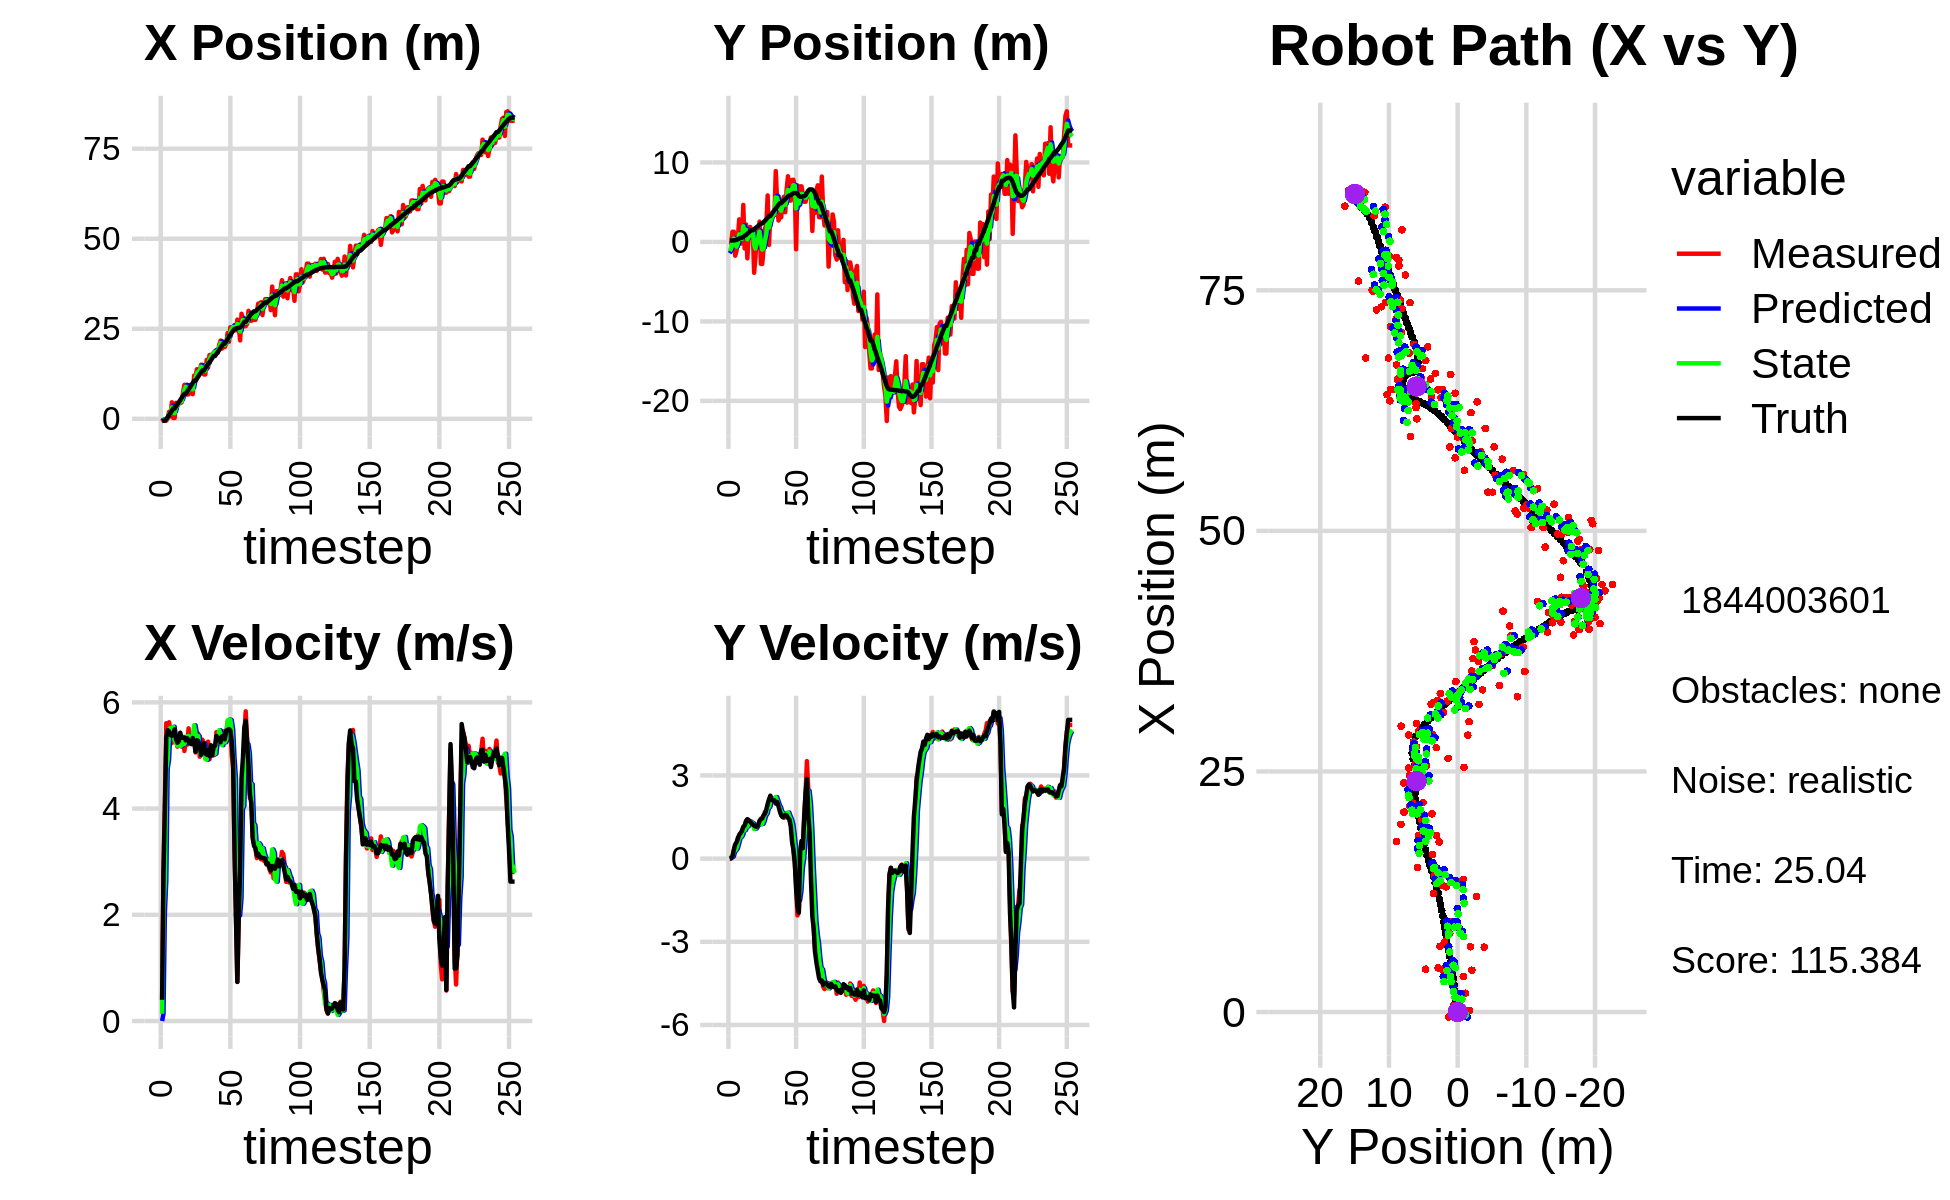

Values plotted in this chart, from the file beside it:
-8.436947913268144639e-01, -2.461315690725696559e+00, 0.000000000000000000e+00, 0.000000000000000000e+00, 0.000000000000000000e+00, 0.000000000000000000e+00, 0.000000000000000000e+00, 0.000000000000000000e+00, -5.180820223938192859e-01, -1.421392008923028527e+00, 0.000000000000000000e+00, 0.000000000000000000e+00, -6.149188878330364982e-01, 1.849669821668442071e-01, 0.000000000000000000e+00, 0.000000000000000000e+00, 0.000000000000000000e+00, -5.890617103432305157e-05
1.329578757413191481e-01, -3.814902307228293932e-01, 4.049999862799706918e-01, 1.099036796882227183e-04, -5.180820223938192859e-01, -1.421392008923028527e+00, 0.000000000000000000e+00, 0.000000000000000000e+00, -2.974635014370270447e-01, -1.145263815669602447e+00, 1.369661574615270994e-01, 2.585621850050343062e-02, -6.149188878330364982e-01, 1.849669821668442071e-01, 4.000000000000000222e-01, 0.000000000000000000e+00, 4.000000059604644775e-01, -2.713671128731220961e-04
-5.581761819761046350e-01, -2.864415986124828062e-01, 2.878999756445995040e+00, -1.051596901152992416e-03, -2.837668856908743265e-01, -1.142678193819552046e+00, 1.369661574615270994e-01, 2.585621850050343062e-02, -3.646917094822010874e-01, -8.317930236746571282e-01, 2.052654249713933066e+00, 4.700235713241100038e-02, -5.184642675914511445e-01, 1.850428832164020265e-01, 2.799999999999999822e+00, 1.600000000000000033e-02, 2.799999952316284180e+00, 3.652646555565297604e-04
-5.147497655844227582e-01, 1.283376673060913742e+00, 4.157632704447788541e+00, 5.526510164760155275e-02, -1.594262845108077586e-01, -8.270927879614160538e-01, 2.052654249713933066e+00, 4.700235713241100038e-02, -2.776872093156054211e-01, -7.136377594596687857e-02, 2.640984757963426688e+00, 7.537315270100772291e-02, -5.184642675914511445e-01, 1.850428832164020265e-01, 3.999000000000000110e+00, 7.399999999999999634e-02, 4.000000000000000000e+00, -1.329166162759065628e-02
-5.147497655844227582e-01, 1.283376673060913742e+00, 5.607382460196866703e+00, 2.923771104816054733e-01, -1.358873351926276341e-02, -6.382646067586610072e-02, 2.640984757963426688e+00, 7.537315270100772291e-02, -1.791037902307074936e-01, 4.252514782372618929e-01, 4.747250664966841782e+00, 2.479576949702142208e-01, -1.387683753727973479e-01, 1.903955732677047596e-01, 5.339000000000000412e+00, 3.130000000000000004e-01, 5.348000049591064453e+00, -5.209428444504737854e-02
1.556257606162996798e-01, -1.733494756457342634e+00, 5.409098594479064381e+00, 4.759732460570560986e-01, 2.956212762659767290e-01, 4.500472477342833399e-01, 4.747250664966841782e+00, 2.479576949702142208e-01, 2.423921359493698691e-01, -3.285114534800346875e-01, 4.920970119871382664e+00, 2.968365478392076540e-01, 4.601123924819847111e-01, 2.195307038979669167e-01, 5.475999999999999979e+00, 5.120000000000000107e-01, 5.499000072479248047e+00, -8.776886016130447388e-02
1.956721782831041034e+00, -1.139462263293953281e+00, 5.625263322541171007e+00, 4.949946459264867871e-01, 7.344891479365081022e-01, -2.988277986961139221e-01, 4.920970119871382664e+00, 2.968365478392076540e-01, 1.337156442580626159e+00, -5.952504395693918315e-01, 5.494918762010874147e+00, 3.696786634252192671e-01, 1.089190304517877461e+00, 2.731189412066475919e-01, 5.453000000000000291e+00, 5.869999999999999662e-01, 5.485000133514404297e+00, -8.776886016130447388e-02
6.685628295136206711e-01, 5.775362388938505287e-01, 5.471547930156691386e+00, 7.594347255480049519e-01, 1.886648318781713574e+00, -5.582825732268699159e-01, 5.494918762010874147e+00, 3.696786634252192671e-01, 1.350979387400212728e+00, -1.387754766366545156e-01, 5.519775127446578722e+00, 5.495193942326686010e-01, 1.608725368756452445e+00, 3.309117395098691294e-01, 5.383000000000000007e+00, 7.169999999999999707e-01, 5.429999828338623047e+00, -1.379159241914749146e-01
4.587716877583784658e+00, 2.838799981679757778e+00, 5.233826565197188252e+00, 7.264397007653660143e-01, 1.902956900144870733e+00, -8.382353721338764441e-02, 5.519775127446578722e+00, 5.495193942326686010e-01, 3.149772455760698087e+00, 9.686927525143363971e-01, 5.448895006164707233e+00, 7.439474220636363988e-01, 2.226809322892386866e+00, 4.150104815693176907e-01, 5.371999999999999886e+00, 8.639999999999999902e-01, 5.440999984741210938e+00, -1.379159241914749146e-01
2.248626346374160145e-01, -1.893552999194006992e-01, 5.455831216877812473e+00, 8.965180319505920981e-01, 3.694661956377168988e+00, 1.043087494720700059e+00, 5.448895006164707233e+00, 7.439474220636363988e-01, 2.135247949486648533e+00, 6.044343459973244848e-01, 5.541832154068189631e+00, 7.797419132917426943e-01, 2.845827877107903081e+00, 5.154554977867059629e-01, 5.403999999999999915e+00, 9.230000000000000426e-01, 5.481999874114990234e+00, -1.628673970699310303e-01
2.248626346374160145e-01, -1.893552999194006992e-01, 5.383613622720720748e+00, 9.961567732955038945e-01, 2.689431164893467674e+00, 6.824085373264987542e-01, 5.541832154068189631e+00, 7.797419132917426943e-01, 1.554985200819553492e+00, 3.751448587004873048e-01, 5.297693826168210052e+00, 8.579398370490273207e-01, 2.845827877107903081e+00, 5.154554977867059629e-01, 5.491999999999999993e+00, 9.959999999999999964e-01, 5.581999778747558594e+00, -1.829655766487121582e-01
4.453745842252693876e+00, 4.661164983404633588e+00, 5.296082995582057862e+00, 1.109244548433776956e+00, 2.084754583436374542e+00, 4.609388424053900701e-01, 5.297693826168210052e+00, 8.579398370490273207e-01, 3.163640231781814194e+00, 1.977628676789438877e+00, 5.234538369030866889e+00, 1.067143448096097735e+00, 3.472925961150663543e+00, 6.305272421525009996e-01, 5.304999999999999716e+00, 1.147999999999999909e+00, 5.427999973297119141e+00, -2.064617425203323364e-01
3.704155176550666173e+00, -8.218560081811616680e-01, 5.166304782701765852e+00, 1.178428456995102680e+00, 3.687094068684900972e+00, 2.084343021599048829e+00, 5.234538369030866889e+00, 1.067143448096097735e+00, 3.694453242711179364e+00, 1.044504912566262655e+00, 5.185218366666970446e+00, 1.025745347411973762e+00, 4.086081326091313137e+00, 7.576760191248609333e-01, 5.240000000000000213e+00, 1.193000000000000060e+00, 5.374000072479248047e+00, -2.242620587348937988e-01
4.397690683464840156e+00, 2.205105854772393847e+00, 5.370702030325944953e+00, 1.363172577296436927e+00, 4.212975079377876853e+00, 1.147079447307460143e+00, 5.185218366666970446e+00, 1.025745347411973762e+00, 4.304991412975875953e+00, 1.536745731330788178e+00, 5.224269151926962174e+00, 1.199795478907258461e+00, 4.587069332358901796e+00, 8.719546334319767666e-01, 5.274000000000000021e+00, 1.334999999999999964e+00, 5.440000057220458984e+00, -2.485673874616622925e-01
4.341338157191715119e+00, -2.063437507880488742e+00, 5.189102808501014685e+00, 1.362510398824475111e+00, 4.827418328168572081e+00, 1.656725279221514135e+00, 5.224269151926962174e+00, 1.199795478907258461e+00, 4.607252160401624330e+00, 3.259752873738310797e-01, 5.173107138261872961e+00, 1.158981957772634797e+00, 5.196162045078200009e+00, 1.024879886917528626e+00, 5.429000000000000270e+00, 1.423000000000000043e+00, 5.612999916076660156e+00, -2.567752003669738770e-01
4.556205451621973879e+00, 9.693195810468308027e-01, 5.172660440097778256e+00, 1.358193101835482697e+00, 5.124562874227811982e+00, 4.418734831510945371e-01, 5.173107138261872961e+00, 1.158981957772634797e+00, 4.862244274564774038e+00, 6.369167185891064786e-01, 5.188039904538764624e+00, 1.260955218156296631e+00, 5.816660702214416112e+00, 1.187066688568715112e+00, 5.336000000000000298e+00, 1.393000000000000016e+00, 5.514999866485595703e+00, -2.567752003669738770e-01
7.296799719486743108e+00, 1.887643649253596401e+00, 5.269209995451057615e+00, 1.340295797704651459e+00, 5.381048265018650412e+00, 7.630122404047361417e-01, 5.188039904538764624e+00, 1.260955218156296631e+00, 6.245405405122418152e+00, 1.168688732857497969e+00, 5.347497013784166420e+00, 1.334254646459287708e+00, 6.429577648469791740e+00, 1.343546404186271026e+00, 5.336000000000000298e+00, 1.326999999999999957e+00, 5.499000072479248047e+00, -2.490814477205276489e-01
9.415088951807817352e+00, 1.452846803813824694e+00, 5.084520572908703961e+00, 1.250338827209770853e+00, 6.780155106500834528e+00, 1.302114197503426718e+00, 5.347497013784166420e+00, 1.334254646459287708e+00, 7.986888925650827531e+00, 1.353942993225478730e+00, 5.215747421578087462e+00, 1.300810822443833503e+00, 6.939835369500046092e+00, 1.469504847469163655e+00, 5.334999999999999964e+00, 1.280000000000000027e+00, 5.486000061035156250e+00, -2.411263734102249146e-01
9.415088951807817352e+00, 1.452846803813824694e+00, 5.277794260625173095e+00, 1.233405273840825878e+00, 8.508463667808635833e+00, 1.484024075469862147e+00, 5.215747421578087462e+00, 1.300810822443833503e+00, 8.916234991218676242e+00, 1.471070933051156659e+00, 5.308692566446884697e+00, 1.267860698934993424e+00, 6.939835369500046092e+00, 1.469504847469163655e+00, 5.283000000000000362e+00, 1.231000000000000094e+00, 5.425000190734863281e+00, -2.295769006013870239e-01
6.741621553703113889e+00, -3.882600532180431774e+00, 5.203702862515873662e+00, 1.162625545568356067e+00, 9.447104247863364890e+00, 1.597857002944655935e+00, 5.308692566446884697e+00, 1.267860698934993424e+00, 8.185265534402372367e+00, -3.735451949724746257e-01, 5.355684368605444057e+00, 1.070018910657343225e+00, 7.548224270014461723e+00, 1.613375438953963847e+00, 5.323999999999999844e+00, 1.191000000000000059e+00, 5.455999851226806641e+00, -2.198126763105392456e-01
6.789345920094493891e+00, -1.858862386643370446e+00, 5.510864727217697379e+00, 1.204677813478553183e+00, 8.720833971262916151e+00, -2.665433039067403032e-01, 5.355684368605444057e+00, 1.070018910657343225e+00, 7.850212930861477645e+00, -8.345814187983835453e-01, 5.369517390825837566e+00, 1.085004812267877927e+00, 8.158678829374837349e+00, 1.751232638282232523e+00, 5.280999999999999694e+00, 1.155000000000000027e+00, 5.406000137329101562e+00, -2.152150273323059082e-01
9.403070330555824086e+00, 1.182074560529936313e+00, 5.242209213461602069e+00, 1.145949582445734638e+00, 8.387164669944061401e+00, -7.260809375715957525e-01, 5.369517390825837566e+00, 1.085004812267877927e+00, 8.851923751010044583e+00, -3.908408887673897603e-02, 5.312619771413849890e+00, 1.165734264972193346e+00, 8.763663112892405849e+00, 1.883917940999449536e+00, 5.225999999999999979e+00, 1.151000000000000023e+00, 5.350999832153320312e+00, -2.152150273323059082e-01
8.132000982710202663e+00, 1.156548036635132171e+00, 5.377272101536655136e+00, 1.211234771300126578e+00, 9.383185728151429927e+00, 7.748933762048036689e-02, 5.312619771413849890e+00, 1.165734264972193346e+00, 8.820063953499747811e+00, 4.660586215278985089e-01, 5.295082995232272438e+00, 1.219617162126152232e+00, 9.362902462626420785e+00, 2.017541660457454977e+00, 5.213000000000000078e+00, 1.215999999999999970e+00, 5.353000164031982422e+00, -2.215531319379806519e-01
6.837023317585495086e+00, 2.553604645820981123e+00, 5.343590792063234396e+00, 1.281039105285761481e+00, 9.349572253022975232e+00, 5.880203377405137655e-01, 5.295082995232272438e+00, 1.219617162126152232e+00, 8.182683174557643824e+00, 1.295607138550523896e+00, 5.373281981965943643e+00, 1.302863359991627723e+00, 9.968909084779042473e+00, 2.162063969630347859e+00, 5.328999999999999737e+00, 1.368999999999999995e+00, 5.501999855041503906e+00, -2.352932244539260864e-01
1.200874787547368783e+01, -2.765876160657791516e+00, 5.405015150075436203e+00, 1.441750911571426430e+00, 8.720011372754237655e+00, 1.425893474549686735e+00, 5.373281981965943643e+00, 1.302863359991627723e+00, 1.019578063476656560e+01, -7.528708382010051992e-02, 5.568330612800874491e+00, 1.242465385935726641e+00, 1.057443314802979728e+01, 2.321850433425158844e+00, 5.241999999999999993e+00, 1.419999999999999929e+00, 5.431000232696533203e+00, -2.606738209724426270e-01
1.200874787547368783e+01, -2.765876160657791516e+00, 5.056521375452574851e+00, 1.445223420075208320e+00, 1.075261369604665340e+01, 4.895945477347214692e-02, 5.568330612800874491e+00, 1.242465385935726641e+00, 1.130408626460334354e+01, -9.564112006582752290e-01, 5.414808489145169546e+00, 1.255253241980779588e+00, 1.057443314802979728e+01, 2.321850433425158844e+00, 5.070000000000000284e+00, 1.453000000000000069e+00, 5.274000167846679688e+00, -2.783916294574737549e-01
1.378691512344062886e+01, -8.078011136616484178e-01, 5.178708498143688388e+00, 1.519403014572876742e+00, 1.184556711351786085e+01, -8.308858764601972924e-01, 5.414808489145169546e+00, 1.255253241980779588e+00, 1.272138297906570514e+01, -8.155720071605508936e-01, 5.341853642340222308e+00, 1.379081687364789532e+00, 1.115601044906335559e+01, 2.487080707351498443e+00, 5.285999999999999588e+00, 1.566999999999999948e+00, 5.513000011444091797e+00, -2.853854596614837646e-01
1.301073199495679411e+01, 1.648976935270681565e+00, 5.410412822377732134e+00, 1.682553962829810290e+00, 1.325556834329972666e+01, -6.776638384240719626e-01, 5.341853642340222308e+00, 1.379081687364789532e+00, 1.314607297636877092e+01, 1.660619189410443841e-01, 5.364453262805696454e+00, 1.584400902181199111e+00, 1.176377373899175538e+01, 2.665149822062516716e+00, 5.270999999999999908e+00, 1.618000000000000105e+00, 5.513999938964843750e+00, -3.015035092830657959e-01
1.315391147153357210e+01, 2.168952062019625870e+00, 4.975937448310578048e+00, 1.547438901116758192e+00, 1.368251830264934021e+01, 3.245020091591642730e-01, 5.364453262805696454e+00, 1.584400902181199111e+00, 1.345407158023607685e+01, 9.857302146101760698e-01, 5.049907425126018978e+00, 1.621735302367734555e+00, 1.236666375364185555e+01, 2.854118002689705946e+00, 5.181000000000000050e+00, 1.770000000000000018e+00, 5.473999977111816406e+00, -3.015035092830657959e-01
1.503135710937066705e+01, 5.849282159062751951e+00, 5.069339944590531388e+00, 1.780708590393974111e+00, 1.395906232274867875e+01, 1.147903744846949570e+00, 5.049907425126018978e+00, 1.621735302367734555e+00, 1.446099257030710206e+01, 2.840456212107302925e+00, 5.025835320048761545e+00, 1.829387153890491557e+00, 1.295385056758539122e+01, 3.063119068050840887e+00, 5.011000000000000121e+00, 1.973000000000000087e+00, 5.385000228881835938e+00, -3.378060460090637207e-01
1.342232673601191451e+01, -3.765519716601317679e-01, 5.296649249765218670e+00, 2.119559117941189008e+00, 1.496357610231197910e+01, 3.023394927496352302e+00, 5.025835320048761545e+00, 1.829387153890491557e+00, 1.426624380926259050e+01, 1.810428868741165376e+00, 5.145319956982247867e+00, 1.864001677044785366e+00, 1.344202882043158453e+01, 3.258448971720660836e+00, 5.144999999999999574e+00, 2.124000000000000110e+00, 5.565999984741210938e+00, -3.806527554988861084e-01
1.231497019511591340e+01, 3.530591330206541478e+00, 5.199815428789018590e+00, 2.230444668713717604e+00, 1.478077580496081467e+01, 1.996829036445643801e+00, 5.145319956982247867e+00, 1.864001677044785366e+00, 1.363307230685470017e+01, 2.557470155475601636e+00, 5.223963358907575127e+00, 2.076479636329021883e+00, 1.344202882043158453e+01, 3.258448971720660836e+00, 5.230999999999999872e+00, 2.270999999999999908e+00, 5.703000068664550781e+00, -4.052089452743530273e-01
1.231497019511591340e+01, 3.530591330206541478e+00, 4.958773540108055933e+00, 2.127764082290872771e+00, 1.415546864274545769e+01, 2.765118119108503691e+00, 5.223963358907575127e+00, 2.076479636329021883e+00, 1.333717651839136131e+01, 3.041328597194402850e+00, 4.931817721976543112e+00, 2.122740743780035633e+00, 1.403995019201395067e+01, 3.514874114060984489e+00, 5.041999999999999815e+00, 2.132000000000000117e+00, 5.473999977111816406e+00, -4.053304791450500488e-01
1.637752288562926140e+01, 3.664520075996500204e+00, 5.175039430535031570e+00, 2.160700966712928217e+00, 1.383035829058901633e+01, 3.253602671572406457e+00, 4.931817721976543112e+00, 2.122740743780035633e+00, 1.503845307671546294e+01, 3.402179646903497723e+00, 4.920622094015237202e+00, 2.152050287115482075e+00, 1.462206727278069529e+01, 3.764058483907149810e+00, 5.014000000000000234e+00, 2.092999999999999972e+00, 5.433000087738037109e+00, -3.955210447311401367e-01
1.421665918853812194e+01, 3.361373855290713308e+00, 5.260166646191614781e+00, 2.164253486604813759e+00, 1.553051528611698728e+01, 3.617384675615046064e+00, 4.920622094015237202e+00, 2.152050287115482075e+00, 1.493305875911669034e+01, 3.525790393403791523e+00, 5.102787584890449146e+00, 2.150203276442318678e+00, 1.519918519275555724e+01, 4.004904403657858047e+00, 5.099999999999999645e+00, 2.100999999999999979e+00, 5.515999794006347656e+00, -3.903310894966125488e-01
1.771393114282935599e+01, 8.915694131808994172e+00, 4.928962583009156795e+00, 1.983254649219136079e+00, 1.544333751760573570e+01, 3.740810721048023257e+00, 5.102787584890449146e+00, 2.150203276442318678e+00, 1.649161360495814677e+01, 5.594521922242848611e+00, 5.001371139897882401e+00, 2.222834539488951044e+00, 1.568479806168335777e+01, 4.204799069301705217e+00, 4.987000000000000099e+00, 1.993999999999999995e+00, 5.370999813079833984e+00, -3.825457096099853516e-01
1.772949832670234827e+01, 5.064556552235629283e+00, 5.032657814631751769e+00, 1.965900048764986252e+00, 1.699175071894793376e+01, 5.816805376191743981e+00, 5.001371139897882401e+00, 2.222834539488951044e+00, 1.732142471258980621e+01, 5.539827776464988141e+00, 5.063083333251416462e+00, 2.081889278466984017e+00, 1.626456719642943938e+01, 4.437163247661744414e+00, 5.192999999999999616e+00, 2.041999999999999815e+00, 5.579999923706054688e+00, -3.724015653133392334e-01
1.767334163162374239e+01, 2.695596827701480791e+00, 5.013097319399207663e+00, 1.958259160004433674e+00, 1.782773304591494679e+01, 5.748016704311686098e+00, 5.063083333251416462e+00, 2.081889278466984017e+00, 1.775176063454232889e+01, 4.648635077987986364e+00, 5.055527894557363844e+00, 1.936608903502312629e+00, 1.684928780807268822e+01, 4.664745702602473010e+00, 5.001999999999999780e+00, 1.893000000000000016e+00, 5.348999977111816406e+00, -3.724015653133392334e-01
1.835594105734060122e+01, 3.106147183470470363e+00, 5.004399637179738569e+00, 1.837265273490883200e+00, 1.825731342399806678e+01, 4.842295968338217627e+00, 5.055527894557363844e+00, 1.936608903502312629e+00, 1.830288508980571294e+01, 4.216257820311881233e+00, 5.022903807107395480e+00, 1.839936197809986629e+00, 1.743315774199823309e+01, 4.875669851200742144e+00, 5.165000000000000036e+00, 1.705000000000000071e+00, 5.439000129699707031e+00, -3.518531620502471924e-01
1.835594105734060122e+01, 3.106147183470470363e+00, 5.018723080729301955e+00, 1.558025943856212958e+00, 1.880517547051645266e+01, 4.400251440092880273e+00, 5.022903807107395480e+00, 1.839936197809986629e+00, 1.859477177898202527e+01, 3.927992361936966326e+00, 5.033958683971500925e+00, 1.672493151448073645e+00, 1.743315774199823309e+01, 4.875669851200742144e+00, 5.184000000000000163e+00, 1.566999999999999948e+00, 5.415999889373779297e+00, -3.010095059871673584e-01
1.819533930742477779e+01, 5.159708170637513192e+00, 5.439017529105638182e+00, 1.533261092170492779e+00, 1.909816764737917438e+01, 4.095241677081773446e+00, 5.033958683971500925e+00, 1.672493151448073645e+00, 1.868254897431216577e+01, 4.473716840748531709e+00, 5.286079087865910964e+00, 1.639164593280726612e+00, 1.802768021811506927e+01, 5.058673276903497218e+00, 5.366999999999999993e+00, 1.495999999999999996e+00, 5.571000099182128906e+00, -2.747700512409210205e-01
1.836181437951207229e+01, 5.680339528634534396e+00, 5.205486761120223349e+00, 1.469757705605519993e+00, 1.921115688309875580e+01, 4.637633300076604570e+00, 5.286079087865910964e+00, 1.639164593280726612e+00, 1.880766791778125935e+01, 5.007489163119725362e+00, 5.289999632581510625e+00, 1.591273160145342702e+00, 1.854141122082443616e+01, 5.202940835212469750e+00, 5.294999999999999929e+00, 1.522999999999999909e+00, 5.510000228881835938e+00, -2.751844823360443115e-01
2.059975486984629711e+01, 3.739007247713245441e+00, 5.452462414176172167e+00, 1.626884837093568903e+00, 1.933666788103941059e+01, 5.166616479134259698e+00, 5.289999632581510625e+00, 1.591273160145342702e+00, 1.989771723001201664e+01, 4.654972144038090676e+00, 5.476184400473983693e+00, 1.566113207374752792e+00, 1.915114861721465189e+01, 5.376187218844806104e+00, 5.328999999999999737e+00, 1.578999999999999959e+00, 5.558000087738037109e+00, -2.899663746356964111e-01
2.173410695769149825e+01, 6.564272894046878193e+00, 5.294036486037100531e+00, 1.559659986664000630e+00, 2.044533567005941421e+01, 4.811583464775566199e+00, 5.476184400473983693e+00, 1.566113207374752792e+00, 2.103408839411864406e+01, 5.440751572235119404e+00, 5.399078162026722083e+00, 1.613990065164786714e+00, 1.976006394590866933e+01, 5.557954682234644395e+00, 5.250000000000000000e+00, 1.562000000000000055e+00, 5.477000236511230469e+00, -2.865017354488372803e-01
1.950452661472525406e+01, 8.264464988705249482e+00, 5.268137098248928396e+00, 1.552029846804019453e+00, 2.157399621032131520e+01, 5.602150578751597720e+00, 5.399078162026722083e+00, 1.613990065164786714e+00, 2.065106316384222040e+01, 6.556426356489662766e+00, 5.193970870508660020e+00, 1.662928889822915535e+00, 2.036856919500006313e+01, 5.735454930516609373e+00, 5.360999999999999766e+00, 1.467999999999999972e+00, 5.558000087738037109e+00, -2.865017354488372803e-01
1.993296104668770496e+01, 5.201542748361219104e+00, 5.454552910163875445e+00, 1.469372466924100618e+00, 2.117046025089308614e+01, 6.722719245471954430e+00, 5.193970870508660020e+00, 1.662928889822915535e+00, 2.061182206106844106e+01, 6.171310818506030138e+00, 5.288030573950223356e+00, 1.529459733287061418e+00, 2.088224965304905467e+01, 5.874201668664877474e+00, 5.373000000000000220e+00, 1.413000000000000034e+00, 5.554999828338623047e+00, -2.631381452083587646e-01
1.993296104668770496e+01, 5.201542748361219104e+00, 5.319887584580389905e+00, 1.360102574994145996e+00, 2.114062511846346482e+01, 6.324256791834736546e+00, 5.288030573950223356e+00, 1.529459733287061418e+00, 2.059896042195586929e+01, 5.916588623010330394e+00, 5.248360037135753942e+00, 1.418505401907172114e+00, 2.088224965304905467e+01, 5.874201668664877474e+00, 5.304999999999999716e+00, 1.185999999999999943e+00, 5.435999870300292969e+00, -2.503021359443664551e-01
2.078569418155539594e+01, 7.800774230583336077e+00, 5.430168704008957903e+00, 9.166877930250117990e-01, 2.112379642566944327e+01, 6.058439163201047251e+00, 5.248360037135753942e+00, 1.418505401907172114e+00, 2.097985621120608712e+01, 6.670583586986058577e+00, 5.299899512615672492e+00, 1.237520004855301003e+00, 2.149260216923735811e+01, 6.025271786883821257e+00, 5.466999999999999638e+00, 6.079999999999999849e-01, 5.500999927520751953e+00, -1.672371178865432739e-01
2.380482584223062403e+01, 7.821501507369236883e+00, 5.625866694687855940e+00, 3.378190293218110707e-01, 2.150984616246765313e+01, 6.794335587471588944e+00, 5.299899512615672492e+00, 1.237520004855301003e+00, 2.252785367722728083e+01, 7.139019016833585418e+00, 5.661001993005944755e+00, 8.517614032923461753e-01, 2.211498814813123914e+01, 6.124178780362154129e+00, 5.479000000000000092e+00, 3.320000000000000173e-01, 5.489999771118164062e+00, -5.997544899582862854e-02
2.139188987044122214e+01, 6.945335879049301830e+00, 5.533670863219956715e+00, -1.212851532652459707e-01, 2.309395387652787690e+01, 7.224195157162820458e+00, 5.661001993005944755e+00, 8.517614032923461753e-01, 2.228741720384270408e+01, 7.097939149720430052e+00, 5.676905807596539510e+00, 3.945429947323144670e-01, 2.274450951825956579e+01, 6.159442318698974184e+00, 5.496999999999999886e+00, -1.209999999999999964e-01, 5.499000072479248047e+00, 2.191415801644325256e-02
2.542701655588165366e+01, -9.261227713228020741e-01, 5.480645504330527551e+00, -8.618742888205946917e-01, 2.285510778460235670e+01, 7.137393449193661255e+00, 5.676905807596539510e+00, 3.945429947323144670e-01, 2.401236241983900044e+01, 4.208359384396435310e+00, 5.666477499740471657e+00, -4.205556639064491620e-01, 2.337834912546508193e+01, 6.137605561507699647e+00, 5.467999999999999972e+00, -1.080999999999999961e+00, 5.573999881744384766e+00, 1.559803783893585205e-01
2.536088901723211109e+01, 7.106472744865830471e+00, 4.997634918434079587e+00, -2.048034782245300001e+00, 2.457901016981304920e+01, 4.166303818005790305e+00, 5.666477499740471657e+00, -4.205556639064491620e-01, 2.489208970993675507e+01, 5.178332727342681352e+00, 5.489282786284157112e+00, -1.086375350428728126e+00, 2.389928132253718829e+01, 6.033755673768313343e+00, 5.256000000000000227e+00, -1.713000000000000078e+00, 5.527999877929687500e+00, 3.889266848564147949e-01
2.557478803353636820e+01, 4.527141584845585598e+00, 4.746874207527018719e+00, -1.945272842579820027e+00, 2.544101798856517149e+01, 5.069695192299808362e+00, 5.489282786284157112e+00, -1.086375350428728126e+00, 2.552290563103331067e+01, 4.851837783808284676e+00, 4.947466803123707457e+00, -1.498892491212549416e+00, 2.447035580844624647e+01, 5.801267518733566497e+00, 4.852000000000000313e+00, -1.947000000000000064e+00, 5.228000164031982422e+00, 3.889266848564147949e-01
2.459689888348158604e+01, 6.993524326376548750e+00, 3.155242817179543469e+00, -8.886661507091114798e-01, 2.601765231134568168e+01, 4.701948534687029557e+00, 4.947466803123707457e+00, -1.498892491212549416e+00, 2.521074777506113662e+01, 5.541162246169237804e+00, 4.566997258789168512e+00, -1.150585023942387597e+00, 2.497120743998893744e+01, 5.680437459169518810e+00, 3.218999999999999861e+00, 2.409999999999999920e-01, 3.227999925613403320e+00, 2.745357453823089600e-01
2.459689888348158604e+01, 6.993524326376548750e+00, 2.025979478118528743e+00, 5.092426714840924129e-01, 2.566744750094005312e+01, 5.426103743774999266e+00, 4.566997258789168512e+00, -1.150585023942387597e+00, 2.526385810212921257e+01, 6.033448749766563424e+00, 2.632479118696713805e+00, -3.383518169715193924e-01, 2.497120743998893744e+01, 5.680437459169518810e+00, 1.925000000000000044e+00, 6.370000000000000107e-01, 2.028000116348266602e+00, -2.462547570466995239e-01
2.755679541848946101e+01, 5.979725240865805702e+00, 7.391335767549389590e-01, 4.237753561302600724e-01, 2.552710601399888546e+01, 5.999613568069411151e+00, 2.632479118696713805e+00, -3.383518169715193924e-01, 2.632683430565520766e+01, 6.012930661463019355e+00, 2.135852366144401770e+00, 1.292284289750195159e-02, 2.520243436062762044e+01, 5.734094514033676759e+00, 7.359999999999999876e-01, 3.790000000000000036e-01, 8.280000090599060059e-01, -5.205863714218139648e-01
2.557991322883183472e+01, 5.058495177623764327e+00, 2.003146959181073772e+00, 1.443386212731529339e+00, 2.654041954226964606e+01, 6.014222945752769611e+00, 2.135852366144401770e+00, 1.292284289750195159e-02, 2.611439983715014534e+01, 5.709438999838011952e+00, 1.987453662825232170e+00, 6.457738791994300787e-01, 2.523095303786351096e+01, 5.750043763136309494e+00, 1.957999999999999963e+00, 1.548000000000000043e+00, 2.496000051498413086e+00, -6.243913173675537109e-01
2.177449732996693044e+01, 5.051588668667488236e+00, 2.876306352460152649e+00, 2.374818289698304330e+00, 2.631314520343266850e+01, 5.774016387757955115e+00, 1.987453662825232170e+00, 6.457738791994300787e-01, 2.425939790215049641e+01, 5.561027948601165782e+00, 2.316801389751194318e+00, 1.423061730745492692e+00, 2.538958340885931619e+01, 5.870448484373133269e+00, 2.838000000000000078e+00, 2.367999999999999883e+00, 3.696000099182128906e+00, -6.901858448982238770e-01
2.917322450832372738e+01, 5.670798791938609362e+00, 4.258938129524362459e+00, 3.516386269507451257e+00, 2.449107804112561482e+01, 5.703334121675714741e+00, 2.316801389751194318e+00, 1.423061730745492692e+00, 2.652880516981814907e+01, 5.747826741267346939e+00, 3.997753412198556067e+00, 2.388871077616579797e+00, 2.577127534139034637e+01, 6.173100365444636140e+00, 4.570999999999999730e+00, 2.875000000000000000e+00, 5.400000095367431641e+00, -6.901858448982238770e-01
2.804481047368094337e+01, 6.360888919147067888e+00, 4.334346754170544713e+00, 2.490670580237134946e+00, 2.692858051103800321e+01, 5.986713849029005274e+00, 3.997753412198556067e+00, 2.388871077616579797e+00, 2.747787556749599247e+01, 6.123800416295771321e+00, 4.046403416548074006e+00, 2.446751269400065265e+00, 2.630282098063261742e+01, 6.464252365982141590e+00, 4.948999999999999844e+00, 1.580999999999999961e+00, 5.195000171661376953e+00, -5.215604901313781738e-01
2.573346322766122896e+01, 6.152581228734061547e+00, 5.352885241864661303e+00, 1.450770701985713895e+00, 2.788251590915080058e+01, 6.368475543235778247e+00, 4.046403416548074006e+00, 2.446751269400065265e+00, 2.688118078126533916e+01, 6.264226943197318320e+00, 4.899733598879588925e+00, 1.980514372543554558e+00, 2.691118985421080723e+01, 6.609496011400219473e+00, 5.525000000000000355e+00, 9.190000000000000391e-01, 5.600999832153320312e+00, -2.646678090095520020e-01
... 194 more rows
